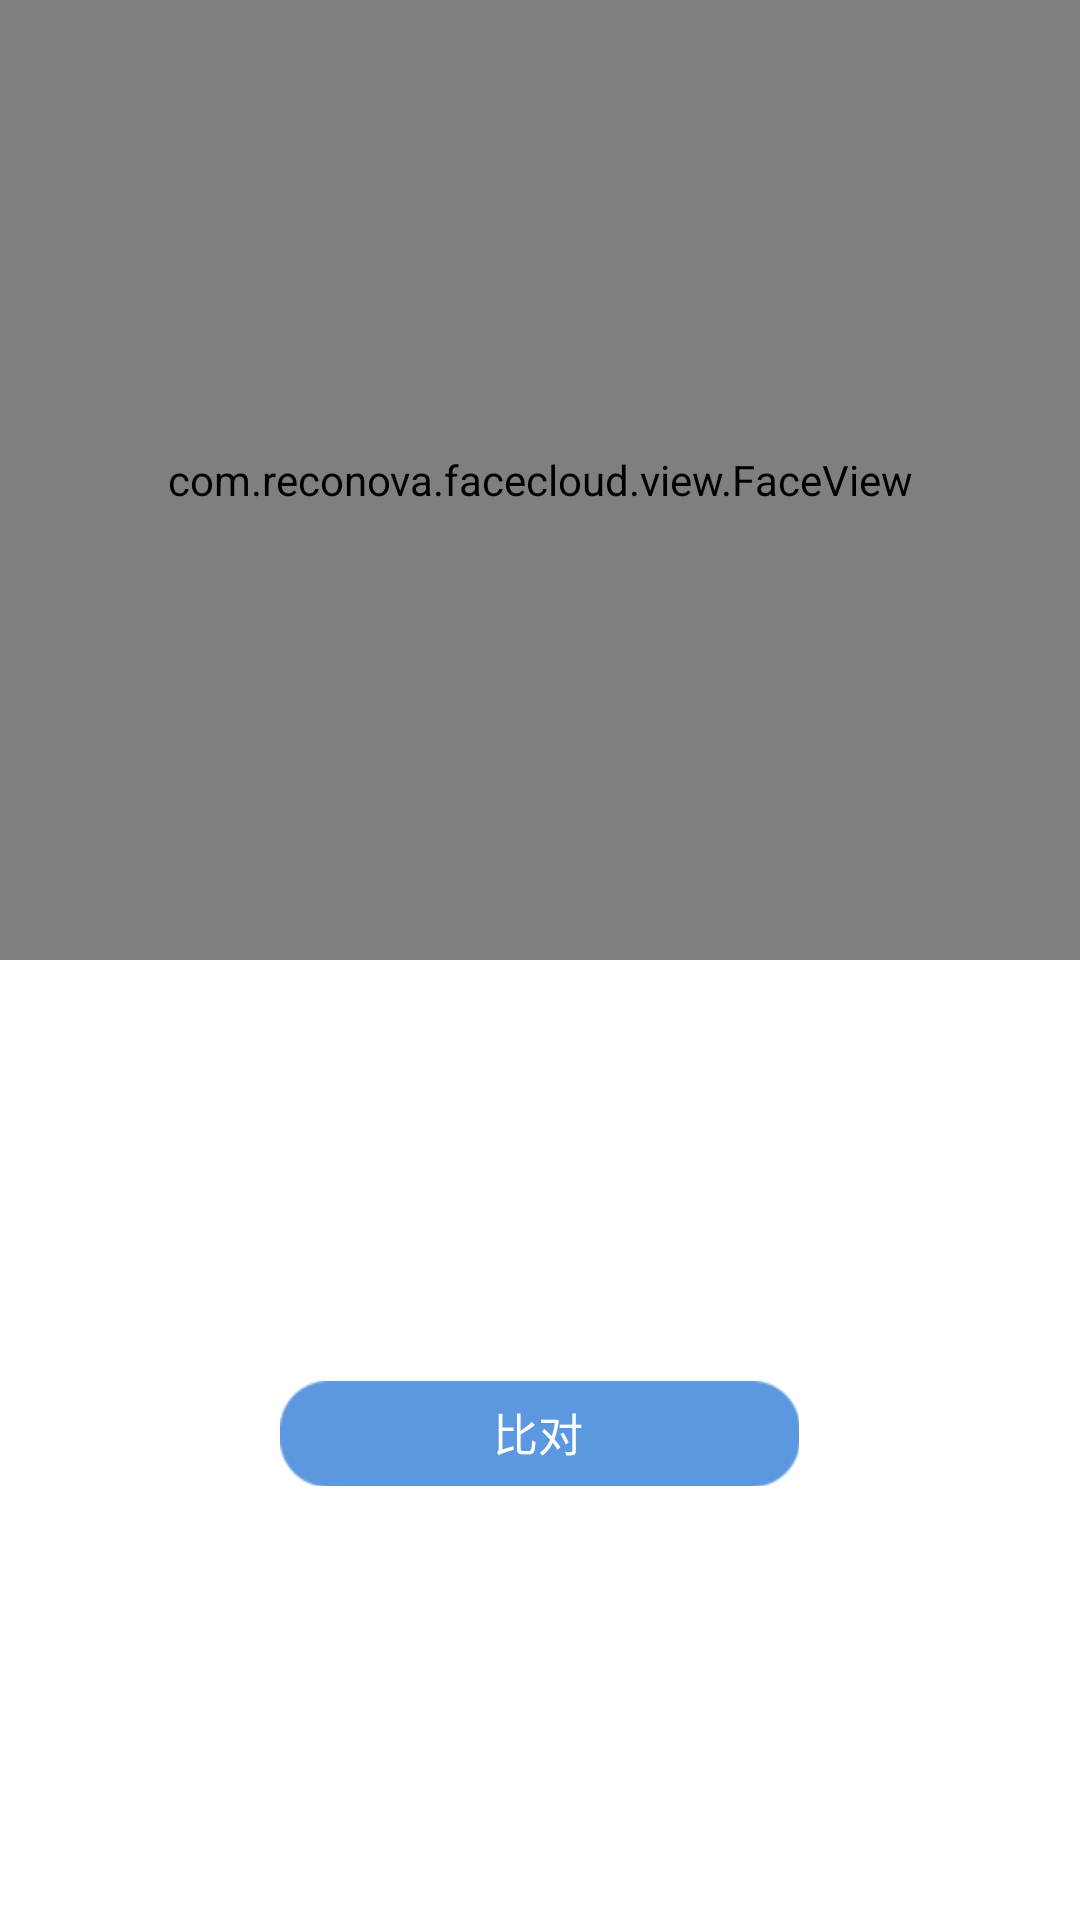

Layout XML and referenced resources for this Android screen:
<!-- AndroidManifest.xml: application theme CustomActionbar -->
<!-- res/layout/fragment_compare.xml -->
<?xml version="1.0" encoding="utf-8"?>
<LinearLayout xmlns:android="http://schemas.android.com/apk/res/android"
    android:layout_width="match_parent"
    android:layout_height="match_parent"
    android:orientation="vertical">

    <FrameLayout
        android:id="@+id/frame_camera_draw"
        android:layout_width="match_parent"
        android:layout_height="0dp"
        android:layout_weight="2">

        <com.reconova.facecloud.view.CameraSurfaceView
            android:id="@+id/camera_surfaceview"
            android:layout_width="match_parent"
            android:layout_height="match_parent"></com.reconova.facecloud.view.CameraSurfaceView>

        <ImageView

            android:id="@+id/mask_rect"
            android:layout_width="match_parent"
            android:layout_height="match_parent"
            android:background="@drawable/home_bg" />

        <com.reconova.facecloud.view.FaceView
            android:id="@+id/face_view"
            android:layout_width="match_parent"
            android:layout_height="match_parent"></com.reconova.facecloud.view.FaceView>

        <ImageView
            android:id="@+id/iv_selectphoto"
            android:layout_width="match_parent"
            android:layout_height="match_parent" />

        
        
        
        
        
        
        
        
        
    </FrameLayout>

    
    
    
    
    
    
    

    <LinearLayout
        android:id="@+id/bottom_area"
        android:layout_width="match_parent"
        android:layout_height="0dp"
        android:layout_weight="2"
        android:background="#FFFFFF"
        android:orientation="vertical">

        
        
        
        
        
        

        
        
        
        
        
        
        
        
        
        
        
        
        
        
        
        
        
        
        
        
        
        <LinearLayout
            android:layout_width="wrap_content"
            android:layout_height="0dp"
            android:layout_weight="0.1"
            android:layout_gravity="center"
            android:gravity="bottom"
            >

            <Button
                android:id="@+id/btn_compare"
                android:layout_width="173dp"
                android:layout_height="35dp"
                android:layout_marginBottom="2dp"
                android:layout_gravity="center"
                android:background="@drawable/compare_button_selector"
                android:text="比对"
                android:textColor="@color/white"
                android:textSize="15sp" />
        </LinearLayout>
    </LinearLayout>

</LinearLayout>
<!-- resources referenced by this layout -->
<resources>
  <color name="white">#ffffff</color>
  <!-- drawable compare_button_selector (drawable) -->
  <?xml version="1.0" encoding="utf-8"?>
  <selector xmlns:android="http://schemas.android.com/apk/res/android">
  
      <item android:drawable="@drawable/home_contrast_button_select" android:state_pressed="true"></item>
      <item android:drawable="@drawable/home_contrast_button" android:state_pressed="false"></item>
  
  </selector>
  <!-- drawable home_bg: png bitmap (drawable-hdpi, 2483 bytes) -->
  <!-- drawable home_button: png bitmap (drawable-hdpi, 17005 bytes) -->
  <!-- drawable seekbar_background (drawable) -->
  <?xml version="1.0" encoding="utf-8"?>
  <layer-list xmlns:android="http://schemas.android.com/apk/res/android" >
  
      
      <item
          android:id="@+android:id/background"
          android:drawable="@drawable/home_roll">
      </item>
      
      <item android:id="@android:id/progress">
          <scale
              android:drawable="@drawable/home_roll_select"
              android:scaleWidth="100%" />
      </item>
  
  </layer-list>
  <!-- drawable takephoto_button_selector (drawable) -->
  <?xml version="1.0" encoding="utf-8"?>
  <selector xmlns:android="http://schemas.android.com/apk/res/android">
  
      <item android:drawable="@drawable/home_button_photo" android:state_focused="false" android:state_pressed="false" android:state_selected="false"/>
      <item android:drawable="@drawable/home_button_photo_select" android:state_focused="false" android:state_pressed="false" android:state_selected="true"/>
      <item android:drawable="@drawable/home_button_photo_select" android:state_pressed="true" android:state_selected="false"/>
      <item android:drawable="@drawable/home_button_photo_select" android:state_pressed="true" android:state_selected="true"/>
  
  </selector>
  <style name="CustomActionbar" parent="@style/Theme.AppCompat.Light.DarkActionBar">
          <item name="android:windowContentOverlay">@null</item>
          <item name="actionBarStyle">@style/ActionBar.Solid.Appbasetheme</item>
          <item name="android:actionBarStyle">@style/ActionBar.Solid.Appbasetheme</item>
      </style>
  <!-- drawable home_button_photo: png bitmap (drawable-hdpi, 4060 bytes) -->
  <!-- drawable home_button_photo_select: png bitmap (drawable-hdpi, 4135 bytes) -->
  <style name="ActionBar.Solid.Appbasetheme" parent="@style/Widget.AppCompat.Light.ActionBar.Solid">
          <item name="background">@color/actionbar_background</item>
          <item name="backgroundStacked">@color/orange</item>
          <item name="backgroundSplit">@color/actionbar_background</item>
      </style>
  <color name="actionbar_background">#5c98e0</color>
  <color name="orange">#fdae26</color>
</resources>
